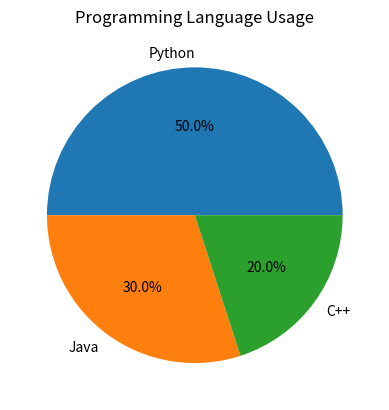

Recreate this plot in Python.
import matplotlib.pyplot as plt

labels = ["Python", "Java", "C++"]
sizes = [50, 30, 20]

plt.pie(sizes, labels=labels, autopct='%1.1f%%')
plt.title("Programming Language Usage")

plt.show()
